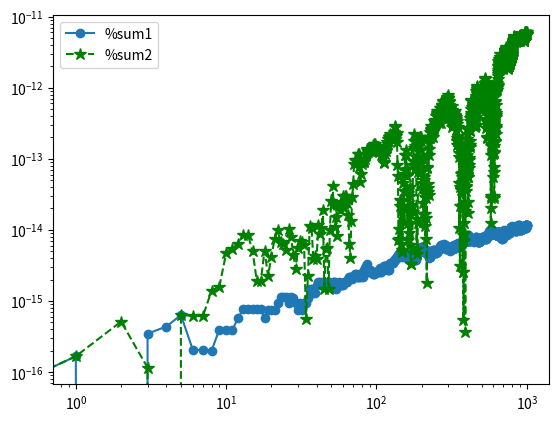

This figure's Python source:
'''
Por: Nelson Andres Rodriguez Mora
     Juan Diego Salgado Giraldo 
     David Alexander Rubio Pedraza
     Jorge Luis Jaramillo Gaitan
     David Alejandro Marin Rincon
Correo: jsalgadog@unal.edu.co
Fecha: 2023-03-03
'''

# %% Importación de librerías:

import numpy as np
import matplotlib.pyplot as plt
from numpy import ones, cumsum


# %% Definición de funciones:

def sum1(N):
    n  = np.arange(1,2*N+1)
    y1 = cumsum(np.power(-ones(2*N),n)*n/(n + ones(2*N)))
    return y1[-1]

def sum2(N):
    n  = np.arange(1,N+1)
    y2 = -cumsum((2*n - ones(N))/(2*n)) + cumsum(2*n/(2*n + ones(N)))
    return y2[-1]

def sum3(N):
    n  = np.arange(1,N+1)
    y3 = cumsum(ones(N)/(2*n*(2*n + ones(N))))
    return y3[-1]


def plot_diff_sums(N):
    """
    Plots the relative difference among three sums which are the same mathematically
    """
    adata = np.zeros(N+1)
    bdata = np.zeros(N+1)
    for n in range(1, N+1):
        adata[n] = abs((sum1(n) - sum3(n))/sum3(n))
        bdata[n] = abs((sum2(n) - sum3(n))/sum3(n))

    fig, axes = plt.subplots()
    axes.plot(adata, "o-", ms=6.0, label="%sum1")
    axes.plot(bdata, "g*--", ms = 9.0, label="%sum2")
    axes.set_xscale("log")
    axes.set_yscale("log")
    axes.legend(loc=2)


# %% Imprimir los datos

plot_diff_sums(1000)
